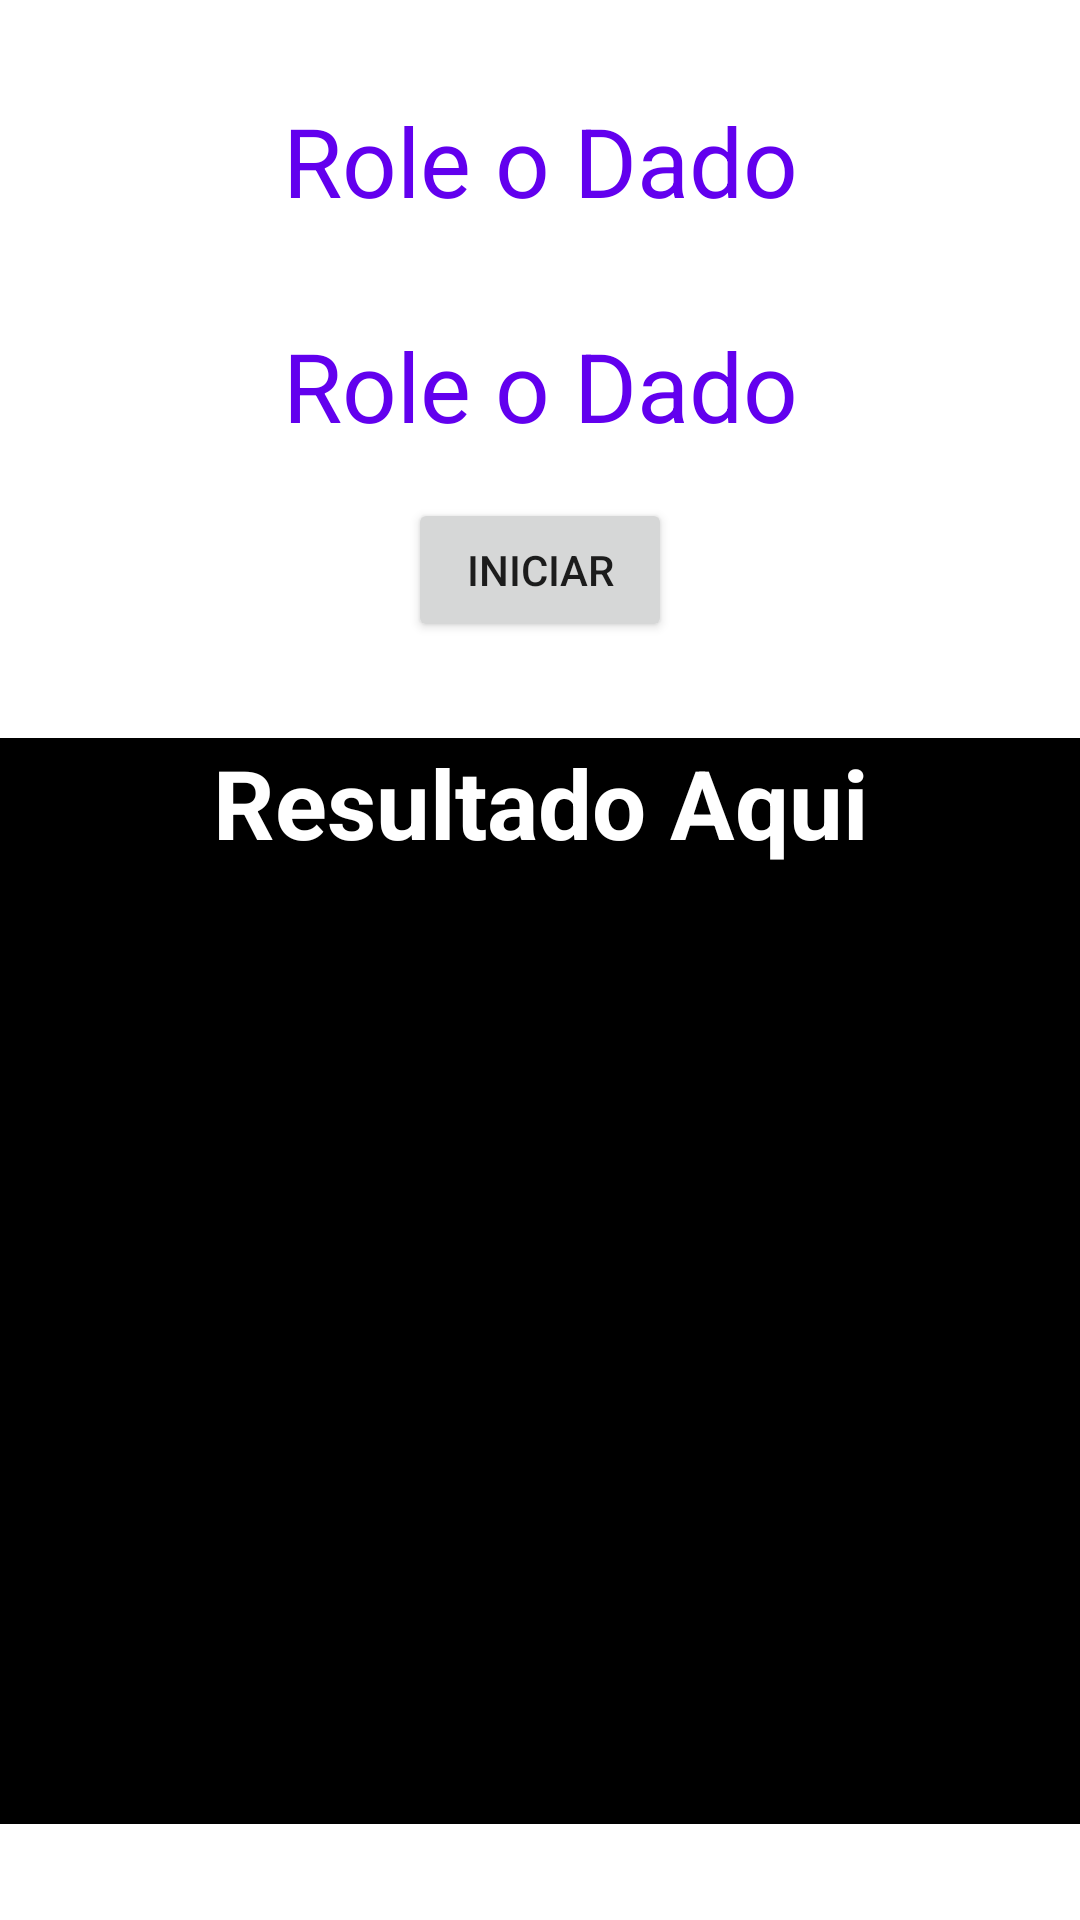

Write the Android layout XML for this screen, with the resource values it uses.
<!-- AndroidManifest.xml: application theme Theme.RoleODado -->
<!-- res/layout/activity_main.xml -->
<?xml version="1.0" encoding="utf-8"?>
<androidx.constraintlayout.widget.ConstraintLayout
    xmlns:android="http://schemas.android.com/apk/res/android"
    xmlns:app="http://schemas.android.com/apk/res-auto"
    xmlns:tools="http://schemas.android.com/tools"
    android:layout_width="match_parent"
    android:layout_height="match_parent"
    tools:context=".MainActivity">

    <TextView
        android:id="@+id/text"
        android:layout_width="wrap_content"
        android:layout_height="wrap_content"
        android:text="@string/app_name"
        android:textColor="@color/purple_500"
        android:textSize="32sp"
        android:layout_marginTop="32dp"
        app:layout_constraintLeft_toLeftOf="parent"
        app:layout_constraintRight_toRightOf="parent"
        app:layout_constraintTop_toTopOf="parent" />


    <TextView
        android:id="@+id/text2"
        android:layout_width="wrap_content"
        android:layout_height="wrap_content"
        android:text="@string/app_name"
        android:textColor="@color/purple_500"
        android:textSize="32sp"
        android:layout_marginTop="32dp"
        app:layout_constraintTop_toBottomOf="@+id/text"
        app:layout_constraintEnd_toEndOf="parent"
        app:layout_constraintStart_toStartOf="parent"/>
    <Button
        android:id="@+id/button"
        android:layout_width="wrap_content"
        android:layout_height="wrap_content"
        android:text="@string/text_roll"
        android:layout_marginTop="16dp"
        app:layout_constraintTop_toBottomOf="@+id/text2"
        app:layout_constraintStart_toStartOf="parent"
        app:layout_constraintEnd_toEndOf="parent"
        />

    <TextView
        android:id="@+id/text3"
        android:layout_width="match_parent"
        android:layout_height="0dp"
        android:text="Resultado Aqui"
        android:textAlignment="center"
        android:background="@color/black"
        android:textStyle="bold"
        android:textColor="@color/white"
        android:textSize="32sp"
        android:layout_marginTop="32dp"
        android:layout_marginBottom="32dp"
        app:layout_constraintTop_toBottomOf="@+id/button"
        app:layout_constraintEnd_toEndOf="parent"
        app:layout_constraintStart_toStartOf="parent"
        app:layout_constraintBottom_toBottomOf="parent"/>


</androidx.constraintlayout.widget.ConstraintLayout>
<!-- resources referenced by this layout -->
<resources>
  <string name="app_name">Role o Dado</string>
  <string name="text_roll">Iniciar</string>
  <style name="Theme.RoleODado" parent="Theme.MaterialComponents.DayNight.DarkActionBar">
          
          <item name="colorPrimary">@color/purple_500</item>
          <item name="colorPrimaryVariant">@color/purple_700</item>
          <item name="colorOnPrimary">@color/white</item>
          
          <item name="colorSecondary">@color/teal_200</item>
          <item name="colorSecondaryVariant">@color/teal_700</item>
          <item name="colorOnSecondary">@color/black</item>
          
          <item name="android:statusBarColor" tools:targetApi="l">?attr/colorPrimaryVariant</item>
          
      </style>
  <!-- not gathered from this repository: default colours our renderer supplied (Android Studio template values) -->
  <color name="purple_500">#FF6200EE</color>
  <color name="purple_700">#FF3700B3</color>
  <color name="teal_200">#FF03DAC5</color>
  <color name="teal_700">#FF018786</color>
  <color name="black">#FF000000</color>
  <color name="white">#FFFFFFFF</color>
</resources>
